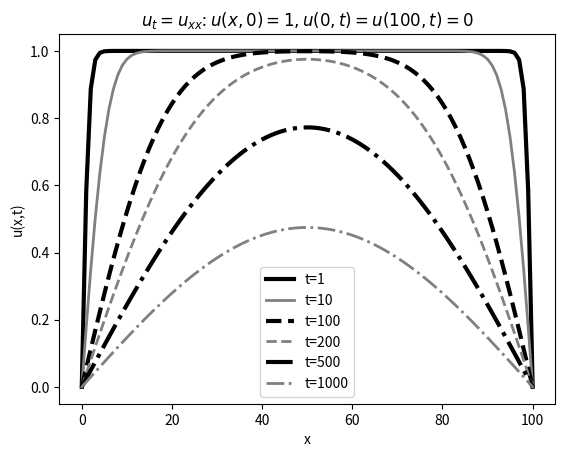

The matplotlib source for this figure:
import numpy as np
import matplotlib.pyplot as plt
from scipy.sparse import diags
from scipy.sparse.linalg import spsolve

def solver_diff(
                InitU,    # initial condition u(x,0) = InitU(x)
                a,        # Diffusion coefficient alpha(x)
                f_src,    # Source Term
                X_max,    # maximum value of x
                T_max,    # maximum value of t
                Dparam,   # (Delta t)/(Delta x)^2
                Nx,       # step number of x
                u_Left,   # boundary condition u(0,t) = u_Left
                bnd_Left,
                u_Right,  # boundary condition u(X_max,t) = u_Right
                bnd_Right,
                theta=0.5,     # scheme
                ):

    # solve du/dt = d/dx (alpha(x)*du/dx) + f(x,t)

    # (1) prepare

    x = np.linspace(0, X_max, Nx+1)
    dx = x[1] - x[0]
    dt = Dparam * dx**2.0
    Nt = int(round(T_max/float(dt)))
    time = np.linspace(0, T_max, Nt+1)

    u_n1 =  np.zeros(Nx+1)  # u at t[n+1]
    u_n = np.zeros(Nx+1)   # u at t[n]

    Dl = 0.5 * Dparam * theta
    Dr = 0.5 * Dparam * (1-theta)

    A_diagonal = np.zeros(Nx+1)
    A_lower = np.zeros(Nx)
    A_upper = np.zeros(Nx)

    b = np.zeros(Nx+1)

    alpha = np.zeros(Nx+1)
    for i in range(Nx+1):
        alpha[i] = a(x[i])

    A_diagonal[1:-1] = 1.0 + Dl * (alpha[2:] + 2*alpha[1:-1] + alpha[:-2])
    A_lower[:-1] = -Dl * (alpha[1:-1] + alpha[:-2])
    A_upper[1:]  = -Dl * (alpha[2:] + alpha[1:-1])

    A_diagonal[0] = 1
    A_diagonal[Nx] = 1
    A_upper[0] = 0
    A_lower[-1] = 0

    A = diags(
        diagonals = [A_diagonal, A_lower, A_upper],
        offsets = [0, -1, 1],
        shape = (Nx+1, Nx+1),
        format = 'csr'
    )

    for i in range(0, Nx+1):
        u_n[i] = InitU(x[i])

    # (2) Loop in Time

    for n in range (0,Nt):

        # calculate b

        b[1:-1] = u_n[1:-1] + Dr*(
                          (alpha[2:] + alpha[1:-1])*(u_n[2:]-u_n[1:-1]) -
                          (alpha[1:-1] + alpha[0:-2])*(u_n[1:-1]-u_n[:-2])
                    ) + dt*(
                theta * f_src(x[1:-1], time[n]) + f_src(x[1:-1], time[n+1])
        )

        # boundary condition

        if (bnd_Left=='Dirichlet') and (bnd_Right=='Dirichlet'):
            b[0] = u_Left(time[n+1])
            b[-1] = u_Right(time[n+1])

        # solve Au=b

        u_n1[:] = spsolve(A, b)

        # update

        u_n, u_n1 = u_n1, u_n

    return x, u_n

def initCond(x):
    return 1.0

def diffCoef(x):
    return 1.0

def source(x,t):
    return 0.

def bnd_L_Dirichlet(t):
    return 0.

def bnd_R_Dirichlet(t):
    return 0.

Tlist = [1,10,100,200,500,1000]
LSlist = ['-','-','--','--','-.','-.',':',':']
LWlist = [3,2,3,2,3,2,3,2]
Clist = ['black','gray','black','gray','black','gray','black','gray']

plt.figure()

for n in range(len(Tlist)):

    test = solver_diff(initCond, diffCoef, source,
                       100, Tlist[n], 0.5, 100,
                       bnd_L_Dirichlet,'Dirichlet',bnd_R_Dirichlet,'Dirichlet')

    plt.plot(test[0],test[1],label="t="+str(Tlist[n]),ls=LSlist[n],lw=LWlist[n],c=Clist[n])

plt.xlabel("x")
plt.ylabel("u(x,t)")
plt.title("$u_t = u_{xx}$: $u(x,0)=1, u(0,t)=u(100,t)=0$")
plt.legend()
plt.show()